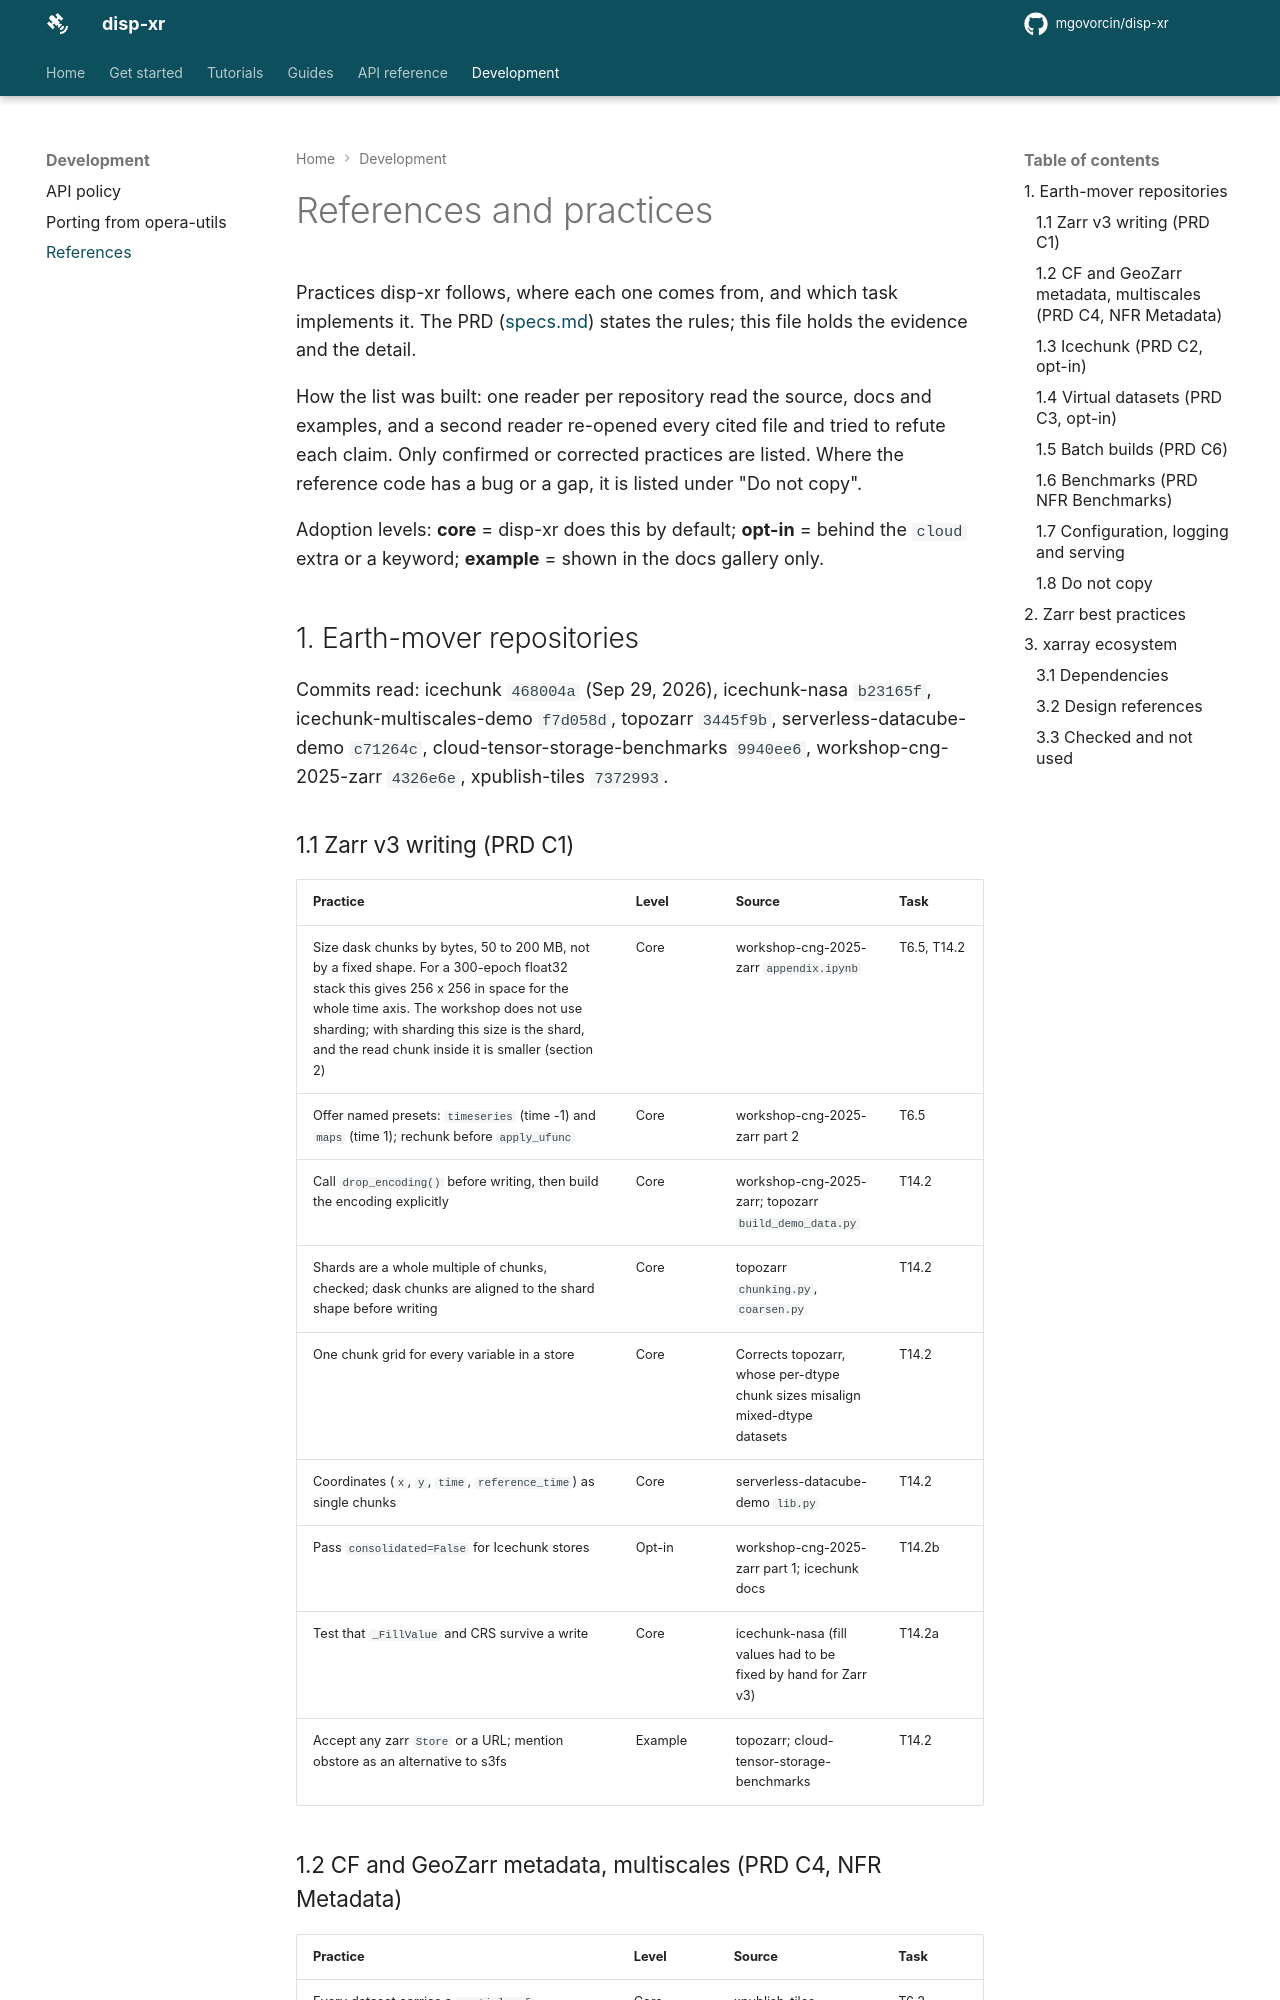

repository: mgovorcin/disp-xr · page: references/index.html · generator: mkdocs

# References and practices

Practices disp-xr follows, where each one comes from, and which task implements it. The PRD ([specs.md](specs.md)) states the rules; this file holds the evidence and the detail.

How the list was built: one reader per repository read the source, docs and examples, and a second reader re-opened every cited file and tried to refute each claim. Only confirmed or corrected practices are listed. Where the reference code has a bug or a gap, it is listed under "Do not copy".

Adoption levels: **core** = disp-xr does this by default; **opt-in** = behind the `cloud` extra or a keyword; **example** = shown in the docs gallery only.

## 1. Earth-mover repositories

Commits read: icechunk `468004a` (Sep 29, 2026), icechunk-nasa `b23165f`, icechunk-multiscales-demo `f7d058d`, topozarr `3445f9b`, serverless-datacube-demo `c71264c`, cloud-tensor-storage-benchmarks `9940ee6`, workshop-cng-2025-zarr `4326e6e`, xpublish-tiles `7372993`.

### 1.1 Zarr v3 writing (PRD C1)

| Practice | Level | Source | Task |
| --- | --- | --- | --- |
| Size dask chunks by bytes, 50 to 200 MB, not by a fixed shape. For a 300-epoch float32 stack this gives 256 x 256 in space for the whole time axis. The workshop does not use sharding; with sharding this size is the shard, and the read chunk inside it is smaller (section 2) | Core | workshop-cng-2025-zarr `appendix.ipynb` | T6.5, T14.2 |
| Offer named presets: `timeseries` (time -1) and `maps` (time 1); rechunk before `apply_ufunc` | Core | workshop-cng-2025-zarr part 2 | T6.5 |
| Call `drop_encoding()` before writing, then build the encoding explicitly | Core | workshop-cng-2025-zarr; topozarr `build_demo_data.py` | T14.2 |
| Shards are a whole multiple of chunks, checked; dask chunks are aligned to the shard shape before writing | Core | topozarr `chunking.py`, `coarsen.py` | T14.2 |
| One chunk grid for every variable in a store | Core | Corrects topozarr, whose per-dtype chunk sizes misalign mixed-dtype datasets | T14.2 |
| Coordinates (`x`, `y`, `time`, `reference_time`) as single chunks | Core | serverless-datacube-demo `lib.py` | T14.2 |
| Pass `consolidated=False` for Icechunk stores | Opt-in | workshop-cng-2025-zarr part 1; icechunk docs | T14.2b |
| Test that `_FillValue` and CRS survive a write | Core | icechunk-nasa (fill values had to be fixed by hand for Zarr v3) | T14.2a |
| Accept any zarr `Store` or a URL; mention obstore as an alternative to s3fs | Example | topozarr; cloud-tensor-storage-benchmarks | T14.2 |
